Run: headless pygame with SDL's dummy video driver; simulated clock (each Clock.tick advances the game by its frame time, no real sleeping); random seed 0; keys injected as events and as key.get_pressed() state; mouse plan: one left click at the window centre at the start of phase 2, then a move to the lower-right quarter at the start of phase 3.
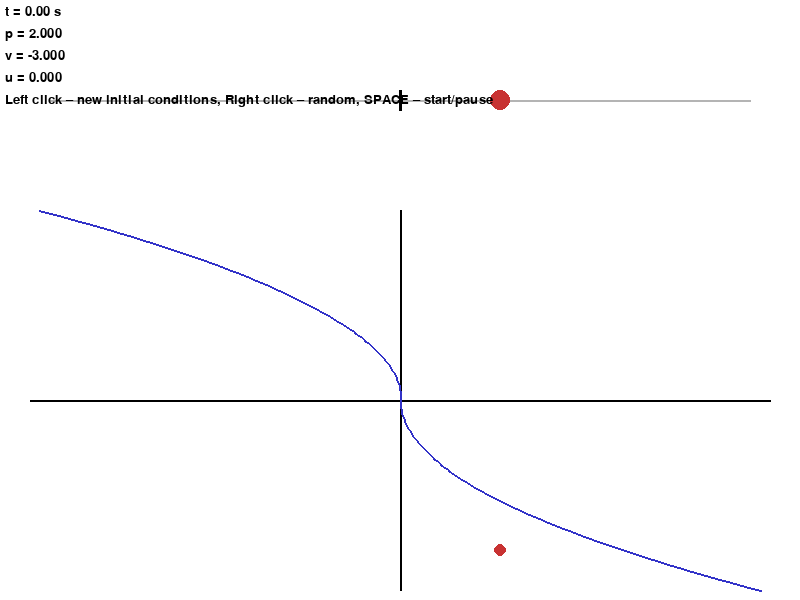
Frame 1 of 4 · flips 1–60 · no input
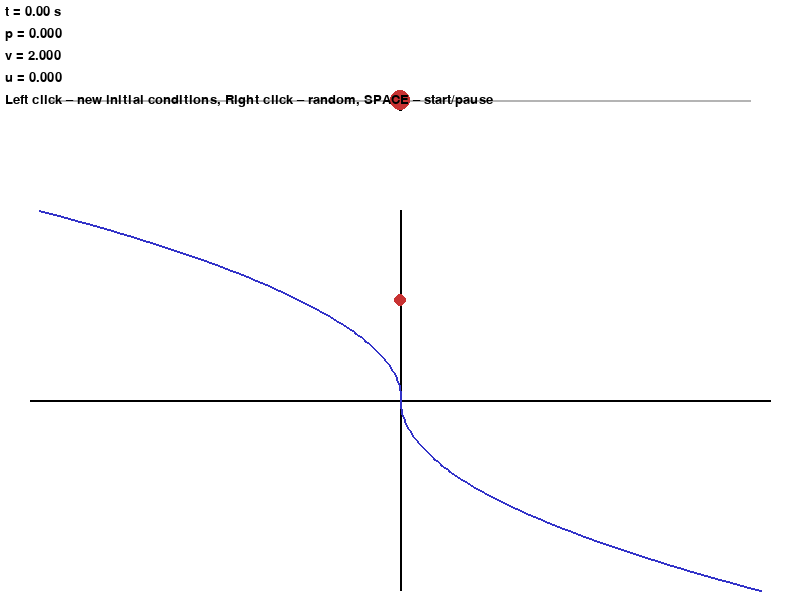
Frame 2 of 4 · flips 61–180 · clicked the window centre · tapped SPACE, RETURN · held RIGHT (→), D
Frame 3 of 4 · flips 181–300 · moved the mouse to the lower-right quarter · held DOWN (↓), S · screen unchanged from frame 2, image omitted
Frame 4 of 4 · flips 301–420 · held LEFT (←), A, UP (↑), W · screen unchanged from frame 3, image omitted

The pygame program that drew these frames:

import pygame
import sys
import math
import random

# ------------------------------
# System parameters
A_BAR = 1.0          # maximum acceleration
DT = 0.02            # simulation step, seconds
THRESHOLD = 0.01     # stopping threshold (considered converged)

# Graphics
WIDTH, HEIGHT = 800, 600
PHASE_HEIGHT = 400   # height of the phase plane
POS_HEIGHT = HEIGHT - PHASE_HEIGHT  # height of the 1D strip
SCALE = 50           # pixels per unit
ORIGIN_PHASE = (WIDTH // 2, POS_HEIGHT + PHASE_HEIGHT // 2)

# Colors
WHITE = (255, 255, 255)
BLACK = (0, 0, 0)
RED = (200, 50, 50)
BLUE = (50, 50, 200)
GREEN = (50, 180, 50)
GRAY = (180, 180, 180)
LIGHT_GRAY = (220, 220, 220)

class DoubleIntegrator:
    def __init__(self, p0, v0):
        self.p = p0
        self.v = v0
        self.t = 0.0
        self.trajectory = [(p0, v0)]   # for drawing the phase plane path
        self.control = 0.0
        self.finished = False

    def compute_control(self):
        """Optimal bang-bang control based on the sign of B."""
        p, v = self.p, self.v
        B = 2 * A_BAR * p + v * abs(v)
        if abs(B) < 1e-9:
            # brake immediately
            self.control = -math.copysign(A_BAR, v) if v != 0 else 0.0
        elif B > 0:
            self.control = -A_BAR
        else:
            self.control = A_BAR

    def step(self):
        if self.finished:
            return
        # Check if we have converged
        if abs(self.p) < THRESHOLD and abs(self.v) < THRESHOLD:
            self.p = 0.0
            self.v = 0.0
            self.control = 0.0
            self.finished = True
            self.trajectory.append((0.0, 0.0))
            return

        self.compute_control()
        # Euler integration
        self.v += self.control * DT
        self.p += self.v * DT
        self.t += DT
        self.trajectory.append((self.p, self.v))

def draw_1d(screen, p):
    """Draws the 1D position strip."""
    y_center = POS_HEIGHT // 2
    # track line
    pygame.draw.line(screen, GRAY, (50, y_center), (WIDTH - 50, y_center), 2)
    # origin marker
    zero_x = WIDTH // 2
    pygame.draw.line(screen, BLACK, (zero_x, y_center - 10), (zero_x, y_center + 10), 3)
    # position marker
    dot_x = int(zero_x + p * SCALE)
    dot_x = max(30, min(WIDTH - 30, dot_x))
    pygame.draw.circle(screen, RED, (dot_x, y_center), 10)

def draw_phase(screen, system):
    """Phase plane (p horizontal, v vertical)."""
    ox, oy = ORIGIN_PHASE
    # axes
    pygame.draw.line(screen, BLACK, (30, oy), (WIDTH - 30, oy), 2)   # p
    pygame.draw.line(screen, BLACK, (ox, POS_HEIGHT + 10), (ox, HEIGHT - 10), 2) # v
    # switching curve p = -v|v|/(2*A_BAR)
    prev_point = None
    for vy in range(-int(PHASE_HEIGHT/2), int(PHASE_HEIGHT/2), 2):
        v_val = vy / SCALE
        p_val = -v_val * abs(v_val) / (2 * A_BAR)
        px = ox + int(p_val * SCALE)
        py = oy - vy  # v points upward
        if 30 <= px <= WIDTH-30 and POS_HEIGHT+10 <= py <= HEIGHT-10:
            if prev_point:
                pygame.draw.line(screen, BLUE, prev_point, (px, py), 2)
            prev_point = (px, py)
        else:
            prev_point = None
    # trajectory
    if len(system.trajectory) > 1:
        pts = [(ox + int(p * SCALE), oy - int(v * SCALE)) for p, v in system.trajectory]
        pygame.draw.lines(screen, GREEN, False, pts, 2)
    # current state
    cur_x = ox + int(system.p * SCALE)
    cur_y = oy - int(system.v * SCALE)
    pygame.draw.circle(screen, RED, (cur_x, cur_y), 6)

def draw_text(screen, system):
    font = pygame.font.SysFont('Arial', 20)
    texts = [
        f't = {system.t:.2f} s',
        f'p = {system.p:.3f}',
        f'v = {system.v:.3f}',
        f'u = {system.control:.3f}',
        'Left click – new initial conditions, Right click – random, SPACE – start/pause'
    ]
    y = 5
    for line in texts:
        surf = font.render(line, True, BLACK)
        screen.blit(surf, (5, y))
        y += 22

def main():
    pygame.init()
    screen = pygame.display.set_mode((WIDTH, HEIGHT))
    pygame.display.set_caption("Double Integrator – Time-Optimal Transfer to Zero")
    clock = pygame.time.Clock()

    p0, v0 = 2.0, -3.0   # default initial conditions
    system = DoubleIntegrator(p0, v0)
    running = False

    while True:
        for event in pygame.event.get():
            if event.type == pygame.QUIT:
                pygame.quit()
                sys.exit()
            elif event.type == pygame.KEYDOWN:
                if event.key == pygame.K_SPACE:
                    running = not running
            elif event.type == pygame.MOUSEBUTTONDOWN:
                mx, my = pygame.mouse.get_pos()
                if my > POS_HEIGHT:   # click on phase plane
                    ox, oy = ORIGIN_PHASE
                    p_click = (mx - ox) / SCALE
                    v_click = -(my - oy) / SCALE
                    if event.button == 1:   # left click – set
                        p0, v0 = p_click, v_click
                    elif event.button == 3: # right click – random
                        p0 = random.uniform(-3, 3)
                        v0 = random.uniform(-3, 3)
                    system = DoubleIntegrator(p0, v0)
                    running = False   # reset animation

        if running:
            system.step()

        screen.fill(WHITE)
        draw_1d(screen, system.p)
        draw_phase(screen, system)
        draw_text(screen, system)
        pygame.display.flip()
        clock.tick(60)

if __name__ == "__main__":
    main()
